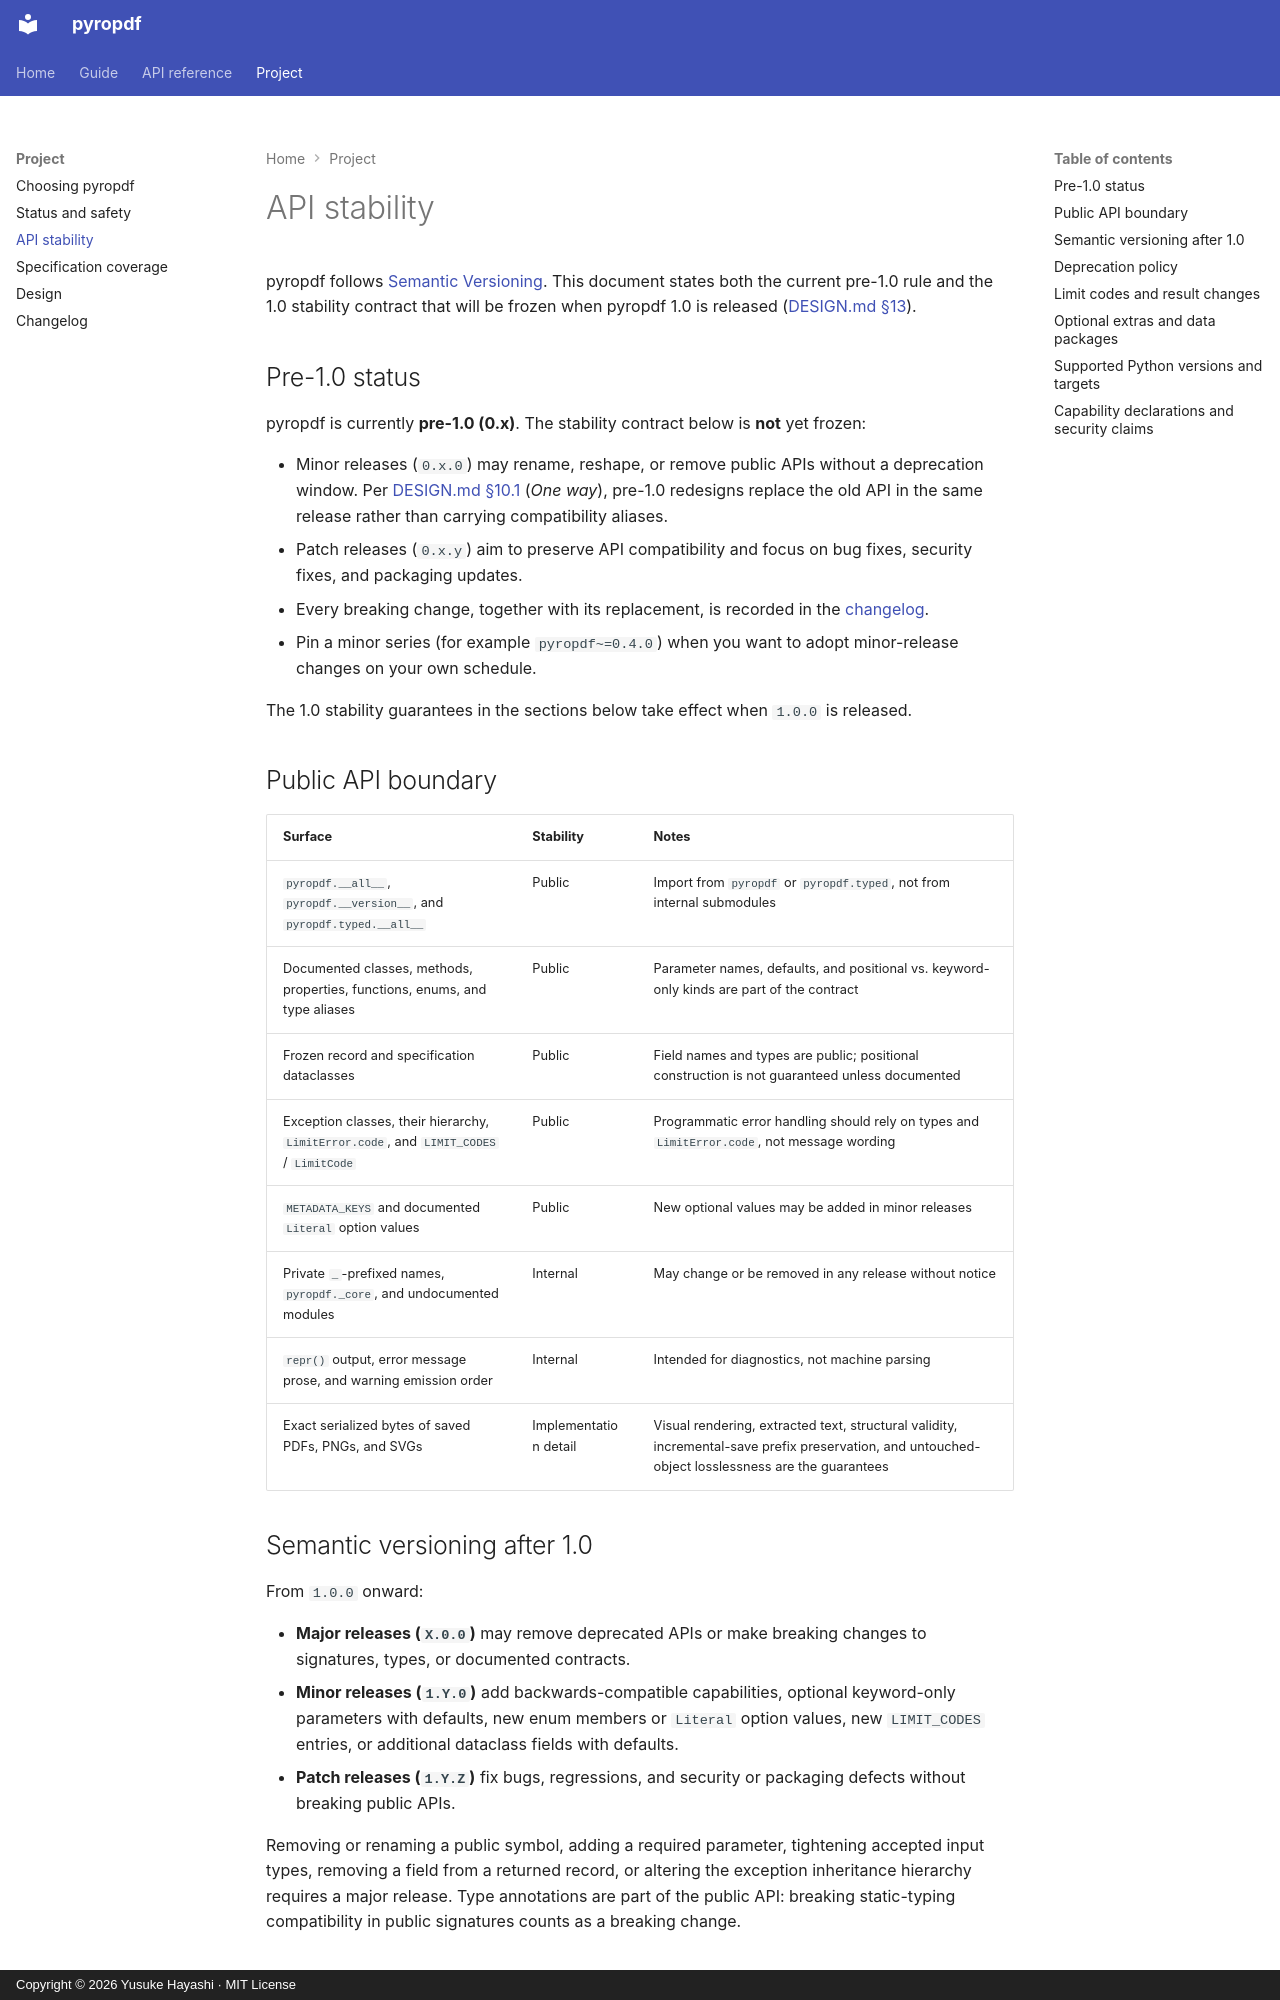

repository: yhay81/pyropdf · page: stability/index.html · generator: mkdocs · copyright: Copyright © 2026 Yusuke Hayashi · MIT License

---
title: API stability
description: What counts as pyropdf's public API, what may change before and after 1.0, and how deprecations, limits, extras, and capability claims are governed.
---

# API stability

pyropdf follows [Semantic Versioning](https://semver.org/). This document states
both the current pre-1.0 rule and the 1.0 stability contract that will be frozen
when pyropdf 1.0 is released ([DESIGN.md §13](https://github.com/yhay81/pyropdf/blob/main/DESIGN.md#13-phases)).

## Pre-1.0 status {#current-status}

pyropdf is currently **pre-1.0 (0.x)**. The stability contract below is **not**
yet frozen:

- Minor releases (`0.x.0`) may rename, reshape, or remove public APIs without a
  deprecation window. Per [DESIGN.md §10.1](https://github.com/yhay81/pyropdf/blob/main/DESIGN.md#101-rules)
  (*One way*), pre-1.0 redesigns replace the old API in the same release rather
  than carrying compatibility aliases.
- Patch releases (`0.x.y`) aim to preserve API compatibility and focus on bug
  fixes, security fixes, and packaging updates.
- Every breaking change, together with its replacement, is recorded in the
  [changelog](https://github.com/yhay81/pyropdf/blob/main/CHANGELOG.md).
- Pin a minor series (for example `pyropdf~=0.4.0`) when you want to adopt
  minor-release changes on your own schedule.

The 1.0 stability guarantees in the sections below take effect when `1.0.0` is
released.

## Public API boundary {#public-api-boundary}

| Surface | Stability | Notes |
| --- | --- | --- |
| `pyropdf.__all__`, `pyropdf.__version__`, and `pyropdf.typed.__all__` | Public | Import from `pyropdf` or `pyropdf.typed`, not from internal submodules |
| Documented classes, methods, properties, functions, enums, and type aliases | Public | Parameter names, defaults, and positional vs. keyword-only kinds are part of the contract |
| Frozen record and specification dataclasses | Public | Field names and types are public; positional construction is not guaranteed unless documented |
| Exception classes, their hierarchy, `LimitError.code`, and `LIMIT_CODES` / `LimitCode` | Public | Programmatic error handling should rely on types and `LimitError.code`, not message wording |
| `METADATA_KEYS` and documented `Literal` option values | Public | New optional values may be added in minor releases |
| Private `_`-prefixed names, `pyropdf._core`, and undocumented modules | Internal | May change or be removed in any release without notice |
| `repr()` output, error message prose, and warning emission order | Internal | Intended for diagnostics, not machine parsing |
| Exact serialized bytes of saved PDFs, PNGs, and SVGs | Implementation detail | Visual rendering, extracted text, structural validity, incremental-save prefix preservation, and untouched-object losslessness are the guarantees |

## Semantic versioning after 1.0 {#after-v1}

From `1.0.0` onward:

- **Major releases (`X.0.0`)** may remove deprecated APIs or make breaking
  changes to signatures, types, or documented contracts.
- **Minor releases (`1.Y.0`)** add backwards-compatible capabilities, optional
  keyword-only parameters with defaults, new enum members or `Literal` option
  values, new `LIMIT_CODES` entries, or additional dataclass fields with
  defaults.
- **Patch releases (`1.Y.Z`)** fix bugs, regressions, and security or packaging
  defects without breaking public APIs.

Removing or renaming a public symbol, adding a required parameter, tightening
accepted input types, removing a field from a returned record, or altering the
exception inheritance hierarchy requires a major release. Type annotations are
part of the public API: breaking static-typing compatibility in public
signatures counts as a breaking change.
